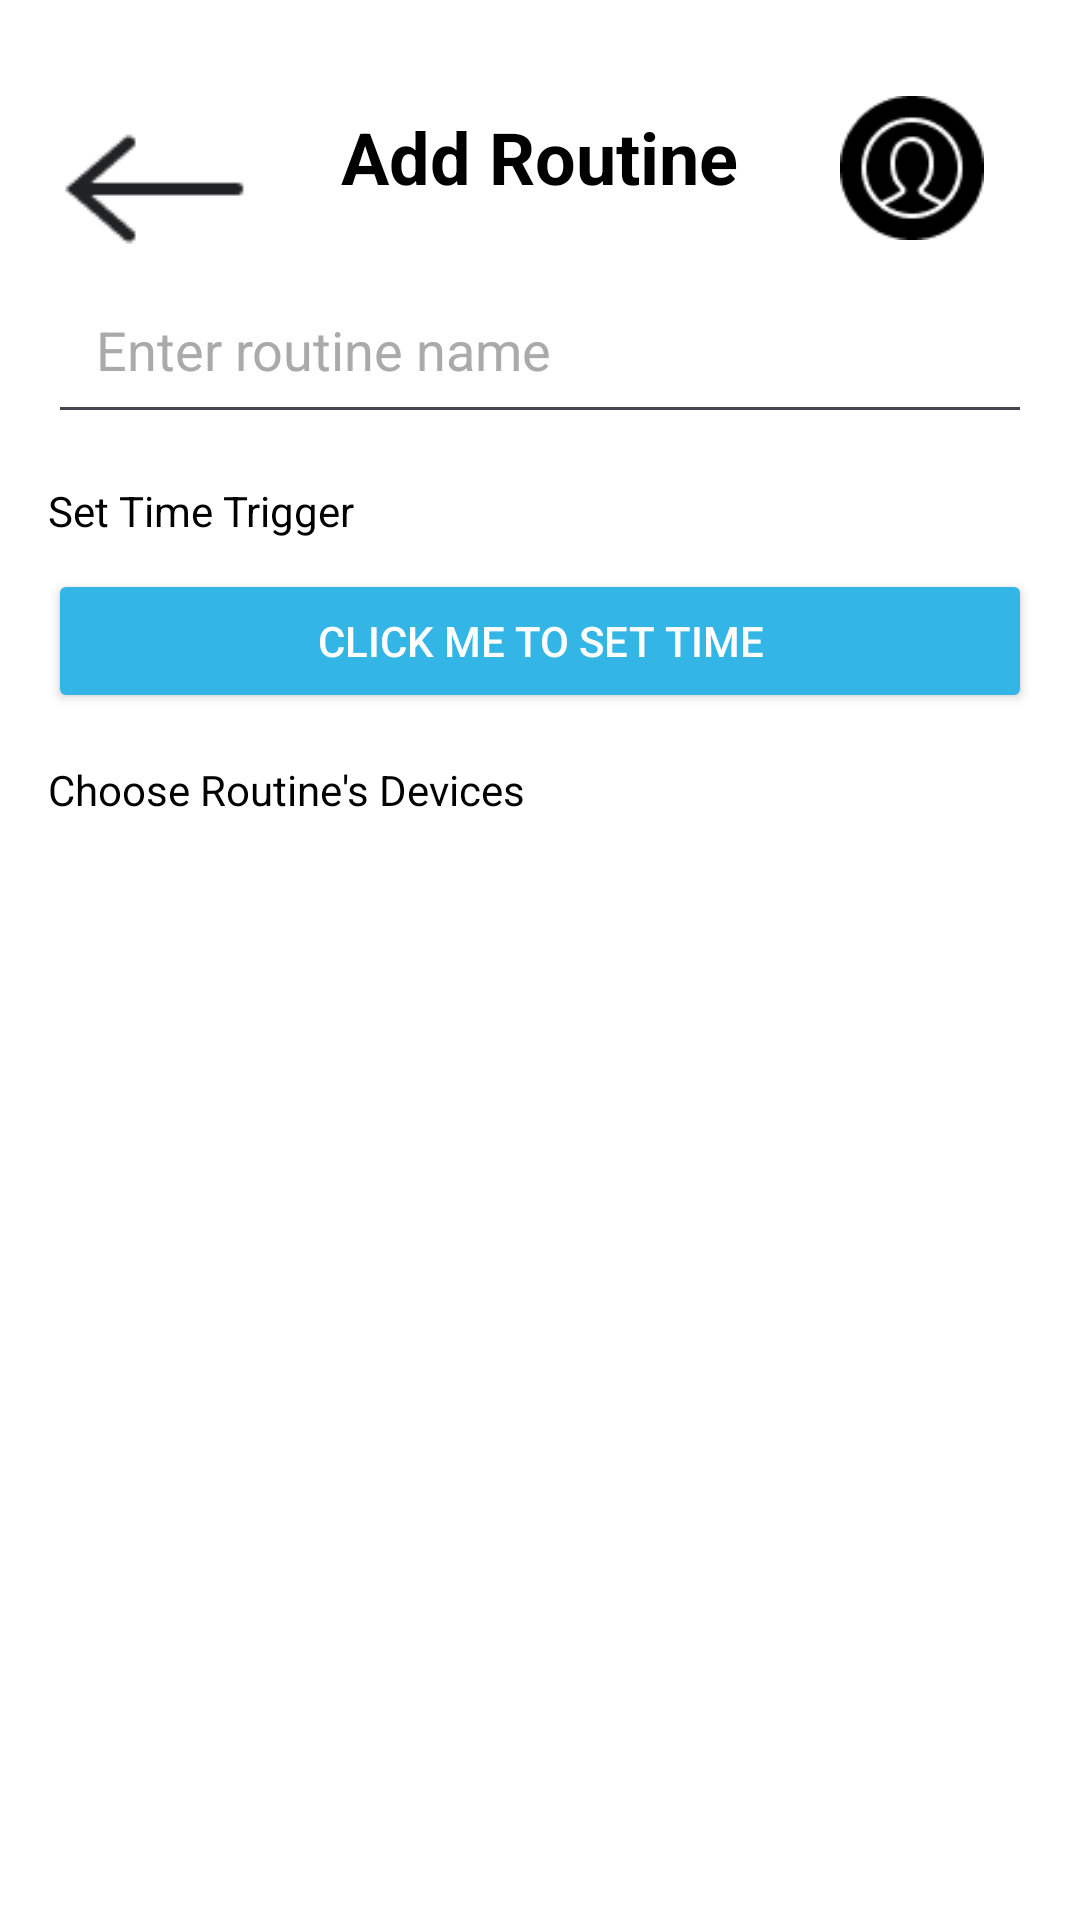

Write the Android layout XML for this screen, with the resource values it uses.
<!-- AndroidManifest.xml: application theme Theme.OPSC7312_POE -->
<!-- res/layout/activity_add_routine_page.xml -->
<RelativeLayout xmlns:android="http://schemas.android.com/apk/res/android"
    android:layout_width="match_parent"
    android:layout_height="match_parent"
    style="@style/SCREEN"
    android:padding="16dp">

    <ImageButton
        android:id="@+id/btnBackARP"
        android:layout_width="wrap_content"
        android:layout_height="wrap_content"
        android:layout_marginTop="16dp"
        android:background="?attr/selectableItemBackgroundBorderless"
        android:contentDescription="Back"
        android:src="@drawable/imgbackarrow" />

    <ImageView
        android:id="@+id/imgProfileIcon"
        android:layout_width="48dp"
        android:layout_height="48dp"
        android:layout_alignParentEnd="true"
        android:layout_marginEnd="16dp"
        android:layout_marginTop="16dp"
        android:src="@drawable/imgprofilepic"
        android:contentDescription="Profile Icon" />

    <TextView
        android:id="@+id/txtAddAutomationTitle"
        android:layout_width="wrap_content"
        android:layout_height="wrap_content"
        android:layout_centerHorizontal="true"
        android:layout_marginTop="20dp"
        style="@style/TEXT"
        android:text="@string/add_routine_title"
        android:textSize="24sp"
        android:textStyle="bold" />

    <EditText
        android:id="@+id/edtRoutineName"
        android:layout_width="match_parent"
        android:layout_height="wrap_content"
        android:layout_below="@id/txtAddAutomationTitle"
        android:layout_marginTop="20dp"
        android:hint="@string/enter_routine_name_hint"
        style="@style/TEXT"
        android:padding="16dp"
        android:textColorHint="@android:color/darker_gray" />

    <TextView
        android:id="@+id/txtStarterLabel"
        android:layout_width="wrap_content"
        android:layout_height="wrap_content"
        android:layout_below="@id/edtRoutineName"
        android:layout_marginTop="16dp"
        style="@style/TEXT"
        android:text="@string/set_time_trigger_title" />

    <Button
        android:id="@+id/btnSetTime"
        style="@style/BUTTON"
        android:layout_width="match_parent"
        android:layout_height="wrap_content"
        android:layout_below="@id/txtStarterLabel"
        android:layout_marginTop="10dp"
        android:text="@string/click_me_to_set_time_button" />

    <TextView
        android:id="@+id/txtActionLabel"
        android:layout_width="wrap_content"
        android:layout_height="wrap_content"
        android:layout_below="@id/btnSetTime"
        android:layout_marginTop="16dp"
        style="@style/TEXT"
        android:text="@string/choose_routine_s_devices_title" />

    <ScrollView
        android:layout_width="371dp"
        android:layout_height="350dp"
        android:layout_below="@id/txtActionLabel"
        android:layout_marginTop="10dp">

        <LinearLayout
            android:id="@+id/lstDevices"
            android:layout_width="match_parent"
            android:layout_height="wrap_content"
            android:orientation="vertical"
            android:padding="16dp">
        </LinearLayout>
    </ScrollView>

    <Button
        android:id="@+id/btnCreateRoutine"
        android:layout_width="match_parent"
        android:layout_height="wrap_content"
        android:layout_below="@id/btnSetTime"
        android:layout_marginTop="420dp"
        style="@style/BUTTON"
        android:text="@string/create_routine_button"
        android:textStyle="bold" />

</RelativeLayout>
<!-- resources referenced by this layout -->
<resources>
  <!-- drawable imgbackarrow: png bitmap (drawable, 936 bytes) -->
  <!-- drawable imgprofilepic: png bitmap (drawable, 1823 bytes) -->
  <string name="add_routine_title">Add Routine</string>
  <string name="choose_routine_s_devices_title">Choose Routine\'s Devices</string>
  <string name="click_me_to_set_time_button">Click me to set time</string>
  <string name="create_routine_button">Create Routine</string>
  <string name="enter_routine_name_hint">Enter routine name</string>
  <string name="set_time_trigger_title">Set Time Trigger</string>
  <style name="BUTTON">
          <item name="android:backgroundTint">@android:color/holo_blue_light</item>
          <item name="android:textColor">#FFFFFF</item>
      </style>
  <style name="SCREEN">
          <item name="android:background">#FFFFFF</item>
      </style>
  <style name="TEXT">
          <item name="android:textColor">#000000</item>
      </style>
  <style name="Theme.OPSC7312_POE" parent="Base.Theme.OPSC7312_POE" />
  <style name="Base.Theme.OPSC7312_POE" parent="Theme.Material3.DayNight.NoActionBar">
          
      </style>
</resources>
